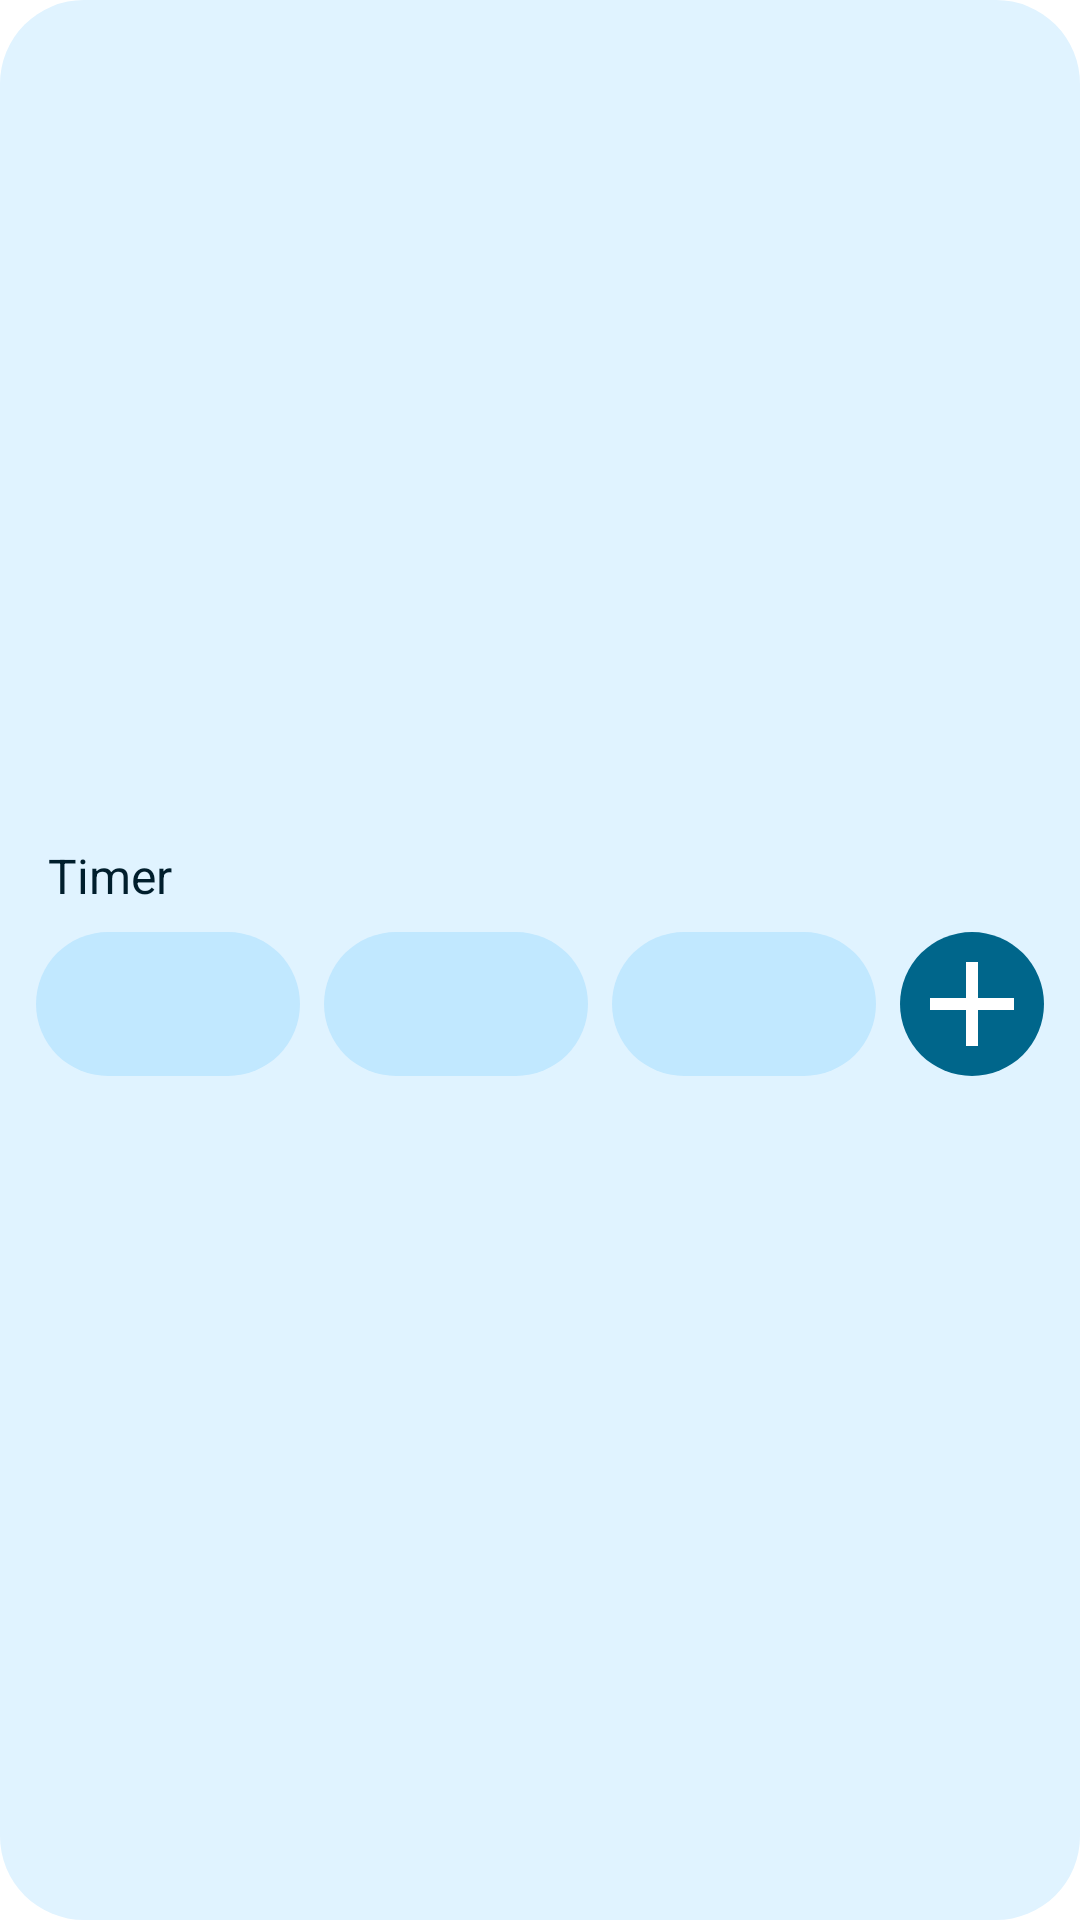

The Android layout XML behind this screen, and the referenced resources:
<!-- AndroidManifest.xml: application theme Theme.DeskClock -->
<!-- res/layout/timer_starter_widget.xml -->
<?xml version="1.0" encoding="utf-8"?>
<LinearLayout xmlns:android="http://schemas.android.com/apk/res/android"
    android:id="@android:id/background"
    android:layout_width="match_parent"
    android:layout_height="match_parent"
    android:background="@drawable/widget_background"
    android:gravity="center_vertical"
    android:orientation="vertical"
    android:padding="12dp">

    <TextView
        android:layout_width="wrap_content"
        android:layout_height="wrap_content"
        android:layout_marginStart="4dp"
        android:layout_marginBottom="8dp"
        android:text="@string/menu_timer"
        android:textColor="@color/widget_text"
        android:textSize="16sp" />

    <LinearLayout
        android:layout_width="match_parent"
        android:layout_height="wrap_content"
        android:gravity="center_vertical"
        android:orientation="horizontal">

        <TextView
            android:id="@+id/timer_widget_preset_0"
            android:layout_width="0dp"
            android:layout_height="48dp"
            android:layout_marginEnd="8dp"
            android:layout_weight="1"
            android:background="@drawable/widget_pill"
            android:gravity="center"
            android:maxLines="1"
            android:textColor="@color/widget_on_button"
            android:textSize="15sp" />

        <TextView
            android:id="@+id/timer_widget_preset_1"
            android:layout_width="0dp"
            android:layout_height="48dp"
            android:layout_marginEnd="8dp"
            android:layout_weight="1"
            android:background="@drawable/widget_pill"
            android:gravity="center"
            android:maxLines="1"
            android:textColor="@color/widget_on_button"
            android:textSize="15sp" />

        <TextView
            android:id="@+id/timer_widget_preset_2"
            android:layout_width="0dp"
            android:layout_height="48dp"
            android:layout_marginEnd="8dp"
            android:layout_weight="1"
            android:background="@drawable/widget_pill"
            android:gravity="center"
            android:maxLines="1"
            android:textColor="@color/widget_on_button"
            android:textSize="15sp" />

        <ImageButton
            android:id="@+id/timer_widget_new"
            android:layout_width="48dp"
            android:layout_height="48dp"
            android:background="@drawable/widget_button_primary"
            android:contentDescription="@string/timer_add_timer"
            android:src="@drawable/ic_widget_add" />
    </LinearLayout>
</LinearLayout>
<!-- resources referenced by this layout -->
<resources>
  <color name="widget_on_button">@android:color/system_accent1_900</color>
  <color name="widget_text">@android:color/system_accent1_900</color>
  <!-- drawable ic_widget_add (drawable) -->
  <?xml version="1.0" encoding="utf-8"?>
  <vector xmlns:android="http://schemas.android.com/apk/res/android"
      android:width="24dp"
      android:height="24dp"
      android:viewportWidth="24"
      android:viewportHeight="24">
      <path
          android:fillColor="@color/widget_on_button_primary"
          android:pathData="M19,13h-6v6h-2v-6H5v-2h6V5h2v6h6v2z" />
  </vector>
  <!-- drawable widget_background (drawable) -->
  <?xml version="1.0" encoding="utf-8"?>
  <shape xmlns:android="http://schemas.android.com/apk/res/android" android:shape="rectangle">
      <solid android:color="@color/widget_background" />
      <corners android:radius="@android:dimen/system_app_widget_background_radius" />
  </shape>
  <!-- drawable widget_button_primary (drawable) -->
  <?xml version="1.0" encoding="utf-8"?>
  <shape xmlns:android="http://schemas.android.com/apk/res/android" android:shape="oval">
      <solid android:color="@color/widget_button_primary" />
  </shape>
  <!-- drawable widget_pill (drawable) -->
  <?xml version="1.0" encoding="utf-8"?>
  <shape xmlns:android="http://schemas.android.com/apk/res/android" android:shape="rectangle">
      <solid android:color="@color/widget_button" />
      <corners android:radius="100dp" />
  </shape>
  <string name="menu_timer">Timer</string>
  <string name="timer_add_timer">Add Timer</string>
  <color name="widget_on_button_primary">@android:color/system_accent1_0</color>
  <color name="widget_background">@android:color/system_accent2_50</color>
  <color name="widget_button_primary">@android:color/system_accent1_600</color>
  <color name="widget_button">@android:color/system_accent1_100</color>
  <style name="Widget.DeskClock.FloatingActionButton" parent="Widget.Material3Expressive.FloatingActionButton">
          <item name="shapeAppearanceOverlay">
              @style/ShapeAppearance.Material3.Corner.Full
          </item>
      </style>
  <style name="Widget.TimePicker" parent="android:Widget.Material.TimePicker">
          <item name="android:background">?attr/colorSurface</item>
          <item name="android:headerBackground">?attr/colorSurfaceVariant</item>
          <item name="android:numbersBackgroundColor">?attr/colorSurfaceVariant</item>
          <item name="android:numbersSelectorColor">?attr/colorAccent</item>
      </style>
  <style name="AlertDialogTheme" parent="@style/ThemeOverlay.AppCompat.Dialog.Alert">
          <item name="android:background">@drawable/popup_background</item>
          <item name="dialogCornerRadius">28dp</item>
      </style>
  <style name="SnackBarStyle" parent="@style/Widget.Material3.Snackbar">
          <item name="backgroundTint">?attr/colorSurfaceVariant</item>
          <item name="android:layout_margin">@null</item>
          <item name="android:layout_marginLeft">8.0dip</item>
          <item name="android:layout_marginTop">8.0dip</item>
          <item name="android:layout_marginRight">8.0dip</item>
          <item name="android:layout_marginBottom">8dp</item>
      </style>
  <style name="SnackBarButtonStyle" parent="@style/Widget.Material3Expressive.Button.TextButton.Snackbar">
          <item name="android:textColor">?attr/colorPrimary</item>
      </style>
  <style name="SnackBarTextStyle" parent="@style/Widget.Material3.Snackbar.TextView">
          <item name="android:textColor">?attr/colorOnSurfaceVariant</item>
      </style>
</resources>
